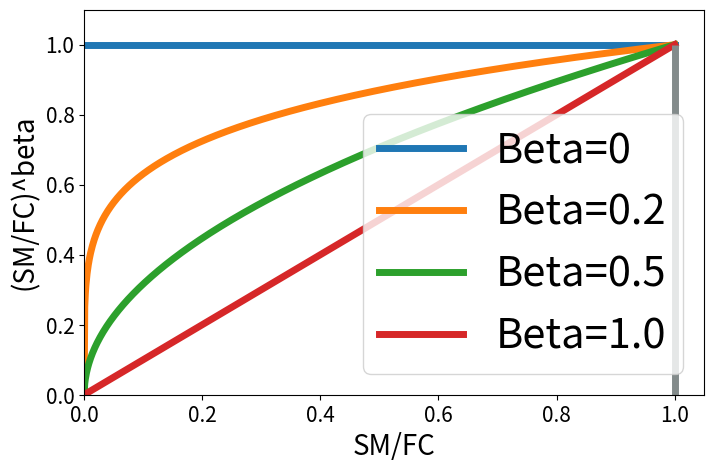
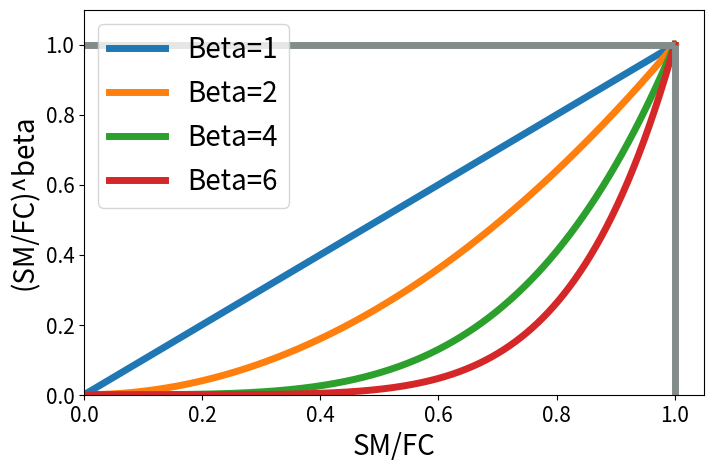
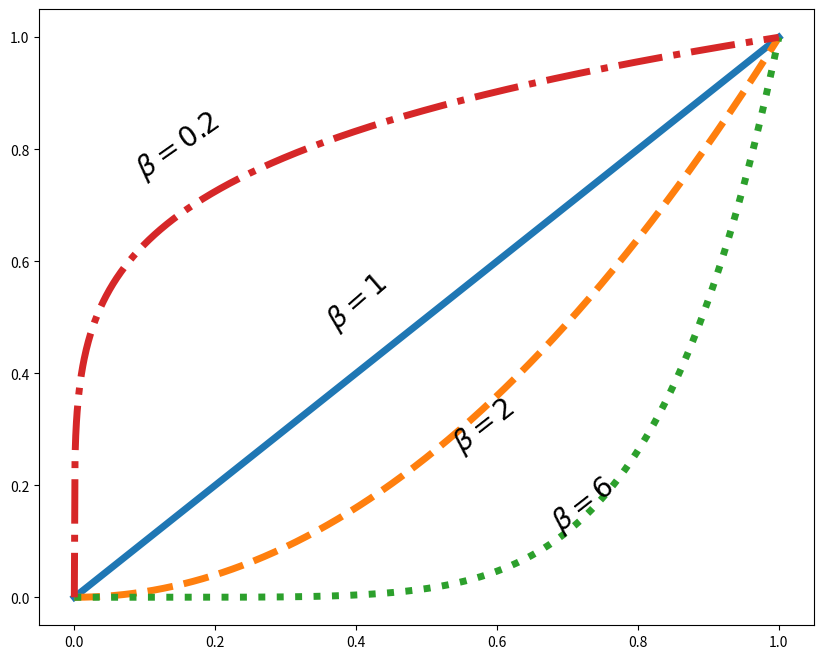

Write the Python code that produced these figures, in order. (Note: this script raises an exception after producing the figures.)
"""
Created on Tue Mar 13 00:51:22 2018

[redacted]
"""
#%links
# from IPython import get_ipython  # to reset the variable explorer each time

# get_ipython().magic("reset -f")
# import os
# import sys
from collections import OrderedDict

import matplotlib.pyplot as plt
#%%library
import numpy as np

# from matplotlib.transforms import blended_transform_factory

# os.chdir("")


# sys.path.append("")


linestyles = OrderedDict(
    [
        ("solid", (0, ())),
        ("loosely dotted", (0, (1, 10))),
        ("dotted", (0, (1, 5))),
        ("densely dotted", (0, (1, 1))),
        ("loosely dashed", (0, (5, 10))),
        ("dashed", (0, (5, 5))),
        ("densely dashed", (0, (5, 1))),
        ("loosely dashdotted", (0, (3, 10, 1, 10))),
        ("dashdotted", (0, (3, 5, 1, 5))),
        ("densely dashdotted", (0, (3, 1, 1, 1))),
        ("loosely dashdotdotted", (0, (3, 10, 1, 10, 1, 10))),
        ("dashdotdotted", (0, (3, 5, 1, 5, 1, 5))),
        ("densely dashdotdotted", (0, (3, 1, 1, 1, 1, 1))),
    ]
)

# functions


#%%
x = np.linspace(0, 1, 1000)
y1 = np.power(x, 0)
y2 = np.power(x, 0.2)
y3 = np.power(x, 0.5)
y4 = np.power(x, 0.8)
y5 = np.power(x, 1)

# y6=np.power(x,1.5)
y7 = np.power(x, 2)
# y8=np.power(x,3)
y9 = np.power(x, 4)
y10 = np.power(x, 6)
#%%plot
plt.figure(2, figsize=(8, 5))
plt.plot(x, y5, label="Beta=1", linewidth=5)
# plt.plot(x,y6,label="Beta=0.2",linewidth=5)
plt.plot(x, y7, label="Beta=2", linewidth=5)
# plt.plot(x,y8,label="Beta=0.5",linewidth=5)
plt.plot(x, y9, label="Beta=4", linewidth=5)
plt.plot(x, y10, label="Beta=6", linewidth=5)

plt.vlines(1, 0, 1, colors="#838B8B", linewidth=5)
plt.hlines(1, 0, 1, colors="#838B8B", linewidth=5)
plt.xlim([0, 1.05])
plt.ylim([0, 1.1])
plt.xticks(fontsize=15)
plt.yticks(fontsize=15)
plt.xlabel("SM/FC", fontsize=20)
plt.ylabel("(SM/FC)^beta", fontsize=20)
plt.legend(fontsize=20)
#%%
plt.figure(1, figsize=(8, 5))
plt.plot(x, y1, label="Beta=0", linewidth=5)
plt.plot(x, y2, label="Beta=0.2", linewidth=5)
plt.plot(x, y3, label="Beta=0.5", linewidth=5)
# plt.plot(x,y4,label="Beta=0.8",linewidth=5)
plt.plot(x, y5, label="Beta=1.0", linewidth=5)
plt.vlines(1, 0, 1, colors="#838B8B", linewidth=5)
plt.xlim([0, 1.05])
plt.ylim([0, 1.1])
plt.xticks(fontsize=15)
plt.yticks(fontsize=15)
plt.xlabel("SM/FC", fontsize=20)
plt.ylabel("(SM/FC)^beta", fontsize=20)
plt.legend(fontsize=30)

#%%
plt.figure(3, figsize=(10, 8))
# ax = plt.subplot(1, 1, 1)
plt.plot(x, y5, label="Beta=1", linewidth=5)
plt.annotate(r"$\beta=1 $", xy=(0.35, 0.48), fontsize=20, rotation=41)

plt.plot(x, y7, "--", label="Beta=2", linewidth=5)
plt.annotate(r"$\beta=2 $", xy=(0.53, 0.26), fontsize=20, rotation=38)

plt.plot(x, y10, ":", label="Beta=6", linewidth=5)
plt.annotate(r"$\beta=6 $", xy=(0.67, 0.12), fontsize=20, rotation=38)


plt.plot(x, y2, "-.", label="Beta=0.2", linewidth=5)
plt.annotate(r"$\beta=0.2 $", xy=(0.08, 0.75), fontsize=20, rotation=35)

plt.plot(
    x,
    y3,
    linestyle=linestyles.items()[4][1],
    label="Beta=0.5",
    linewidth=5,
    dashes=(10, 1),
)
plt.annotate(r"$\beta =0.5 $", xy=(0.22, 0.61), fontsize=20, rotation=37)

plt.vlines(1, -1, 1, colors="#838B8B", linewidth=5)
plt.hlines(1, -1, 1, colors="#838B8B", linewidth=5)
plt.xlim([0, 1.05])
plt.ylim([0, 1.1])

plt.xticks(fontsize=15)
plt.yticks(fontsize=15)
plt.xlabel(r"$(\frac{SM}{FC})$", fontsize=25)
plt.ylabel(r"$(\frac{SM}{FC})^{\beta}$", fontsize=25)
# plt.legend(fontsize=20 ,frameon = False, loc = 8,ncol =2) #framealpha=1
